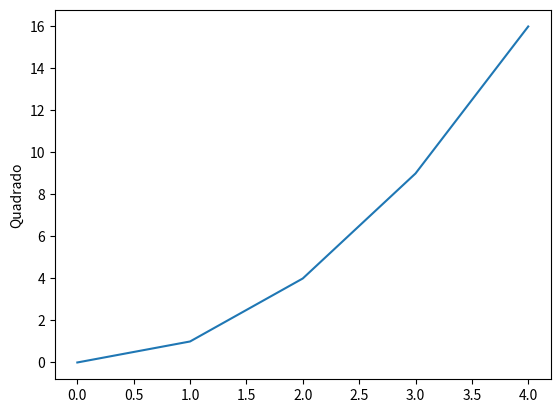

Python code for this plot:
import matplotlib.pyplot as plt
 
 
def main(args):
    plt.plot([0,1,4,9,16])
    plt.ylabel('Quadrado')
    plt.show()
     
     
    return 0
 
if __name__ == '__main__':
    import sys
    sys.exit(main(sys.argv))
